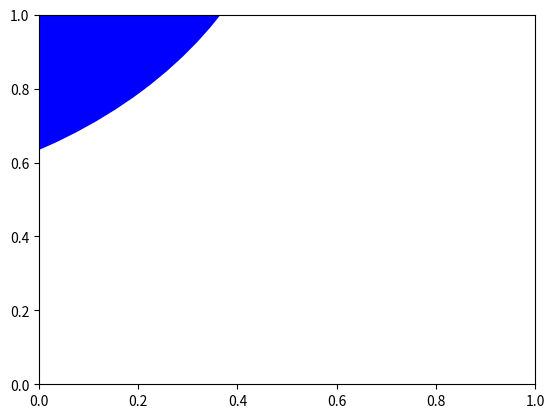

Write the Python code that produced this figure.
"""
Mountain Matrix
"""

import numpy as np
import math as math
import random as rand
import matplotlib.pyplot as plt


def main():
    # Initializing
    rows = 5
    columns = 5
    mount_matrix = np.zeros((rows, columns))

    # Creating mountain
    drop_ones(mount_matrix)

    print(mount_matrix)

    # Plot circles for mountain
    # TODO FIGURE OUT WHY GRAPHING OF CIRCLES IS INCORRECT
    plot_mountain(mount_matrix)


def plot_mountain(matrix):
    # Define dimensions of the graph and of circles
    rows = np.shape(matrix)[0]
    columns = np.shape(matrix)[1]
    radius = 1
    scale = math.floor(radius // 0.5)
    plt.figure()

    # Define if rows is even or not
    if rows % 2 == 0:
        rows_even = True
    else:
        rows_even = False

    # From info in matrix, draw circles
    for curr_row in range(rows):
        prev_coords = (-1, -1)
        for curr_col in range(columns):
            if matrix[curr_row][curr_col] == 1:
                # If rows is even and the current row is even, draw circles around ones on matrix. Else draw circles between ones.
                # If rows is odd and the current row is even, draw circles between ones on matrix. Else draw circles around ones.
                coord_x = curr_row * scale
                coord_y = curr_col * scale
                if rows_even:
                    if curr_row % 2 == 0: # If current row is even
                        # Skip first one seen, then plot circles after that
                        if curr_col != 0:
                            plot_between_ones(prev_coords, coord_x, coord_y, radius)
                        # Set to last circle seen
                        prev_coords = (coord_x, coord_y)
                    # If current row is odd
                    else:
                        plot_around_ones(coord_x, coord_y, radius)
                else: # If the number of rows is odd
                    if curr_row % 2 == 0:  # If current row is even
                        # Skip first one seen, then plot circles after that
                        if curr_col != 0:
                            plot_between_ones(prev_coords, coord_x, coord_y, radius)
                        # Set to last circle seen
                        prev_coords = (coord_x, coord_y)
                    # If current row is odd
                    else:
                        plot_around_ones(coord_x, coord_y, radius)

    # Show plot
    plt.show()


def plot_between_ones(prev_coords, coord_x, coord_y, radius):
    center_x = (prev_coords[0] + coord_x) / 2
    center_y = (prev_coords[1] + coord_y) / 2
    circle = plt.Circle((center_x, center_y), radius, fc='blue')
    plt.gca().add_patch(circle)


def plot_around_ones(coord_x, coord_y, radius):
    circle = plt.Circle((coord_x, coord_y), radius, fc='blue')
    plt.gca().add_patch(circle)


def drop_ones(matrix):
    """
    right now expects odd matrix
    stable: Defined as a group of three 1s centered below the current
    position of the falling 1.
    :param matrix:
    :return:
    """
    # ground is the last row
    ground = np.shape(matrix)[0] - 1
    flag = True

    # Find middle TODO Randomize later to pick middle position when even
    middle = math.floor(len(matrix[0]) / 2)

    # 1. Drop ones until a 1 is in the top row.
    # curr_pos[0] is row position. curr_pos[1] is column position.
    while flag is True:
        # Position to check for 1s
        curr_pos = (0, middle)

        # Continue until either a 1 is hit or the ground is hit. If 1 is hit,
        # go to step 2. If ground is hit, stay in current position.
        while matrix[curr_pos] != 1 and curr_pos[0] != ground:
            curr_pos = (curr_pos[0] + 1, curr_pos[1])

        # If hit ground and position is 0, skip stability checks. Otherwise mark current position
        if not(curr_pos[0] == ground and matrix[curr_pos] == 0):
            check_stability(curr_pos, matrix, ground)
        else:
            matrix[curr_pos] = 1

        # Check if we've hit the top row.
        if curr_pos[0] == 0:
            flag = False


def check_stability(curr_pos, matrix, ground):
    """
    :param curr_pos:
    :param ground:
    :return:
    """
    # Check the 3 positions for 1s
    # one_pos is the position the 1 might be placed
    left_wall = -1
    right_wall = np.shape(matrix)[1]
    below = curr_pos
    below_left = (curr_pos[0], curr_pos[1] - 1)
    below_right = (curr_pos[0], curr_pos[1] + 1)
    one_pos = (curr_pos[0] - 1, curr_pos[1])
    spun = False
    spin = -1

    # Continue falling until hit stable position or ground.
    while not(matrix[below] == 1 and matrix[below_left] == 1 and matrix[below_right] == 1) and one_pos[0] != ground:
        # Force 1 to fall in correct direction
        if matrix[below_right] == 0 and matrix[below_left] == 1:
            spin = 1
            spun = True
        elif matrix[below_left] == 0 and matrix[below_right] == 1:
            spin = 0
            spun = True

        # Randomly decide whether to go left or right
        if not spun:
            spin = rand.randrange(0, 2)
            spun = True

        # If spin is 1, go right. If 0, go left.
        if spin == 1:
            below = (below[0], below[1] + 1)
        else:
            below = (below[0], below[1] - 1)
        below_left = (below[0], below[1] - 1)
        below_right = (below[0], below[1] + 1)

        # If below is 0, one_pos falls
        if matrix[below] == 0:
            one_pos = below
            below = (one_pos[0] + 1, one_pos[1])
            below_left = (below[0], below[1] - 1)
            below_right = (below[0], below[1] + 1)

        if below[0] > ground or below_left[1] <= left_wall or below_right[1] >= right_wall:
            break

    # Mark position once stable
    matrix[one_pos] = 1


if __name__ == "__main__":
    main()